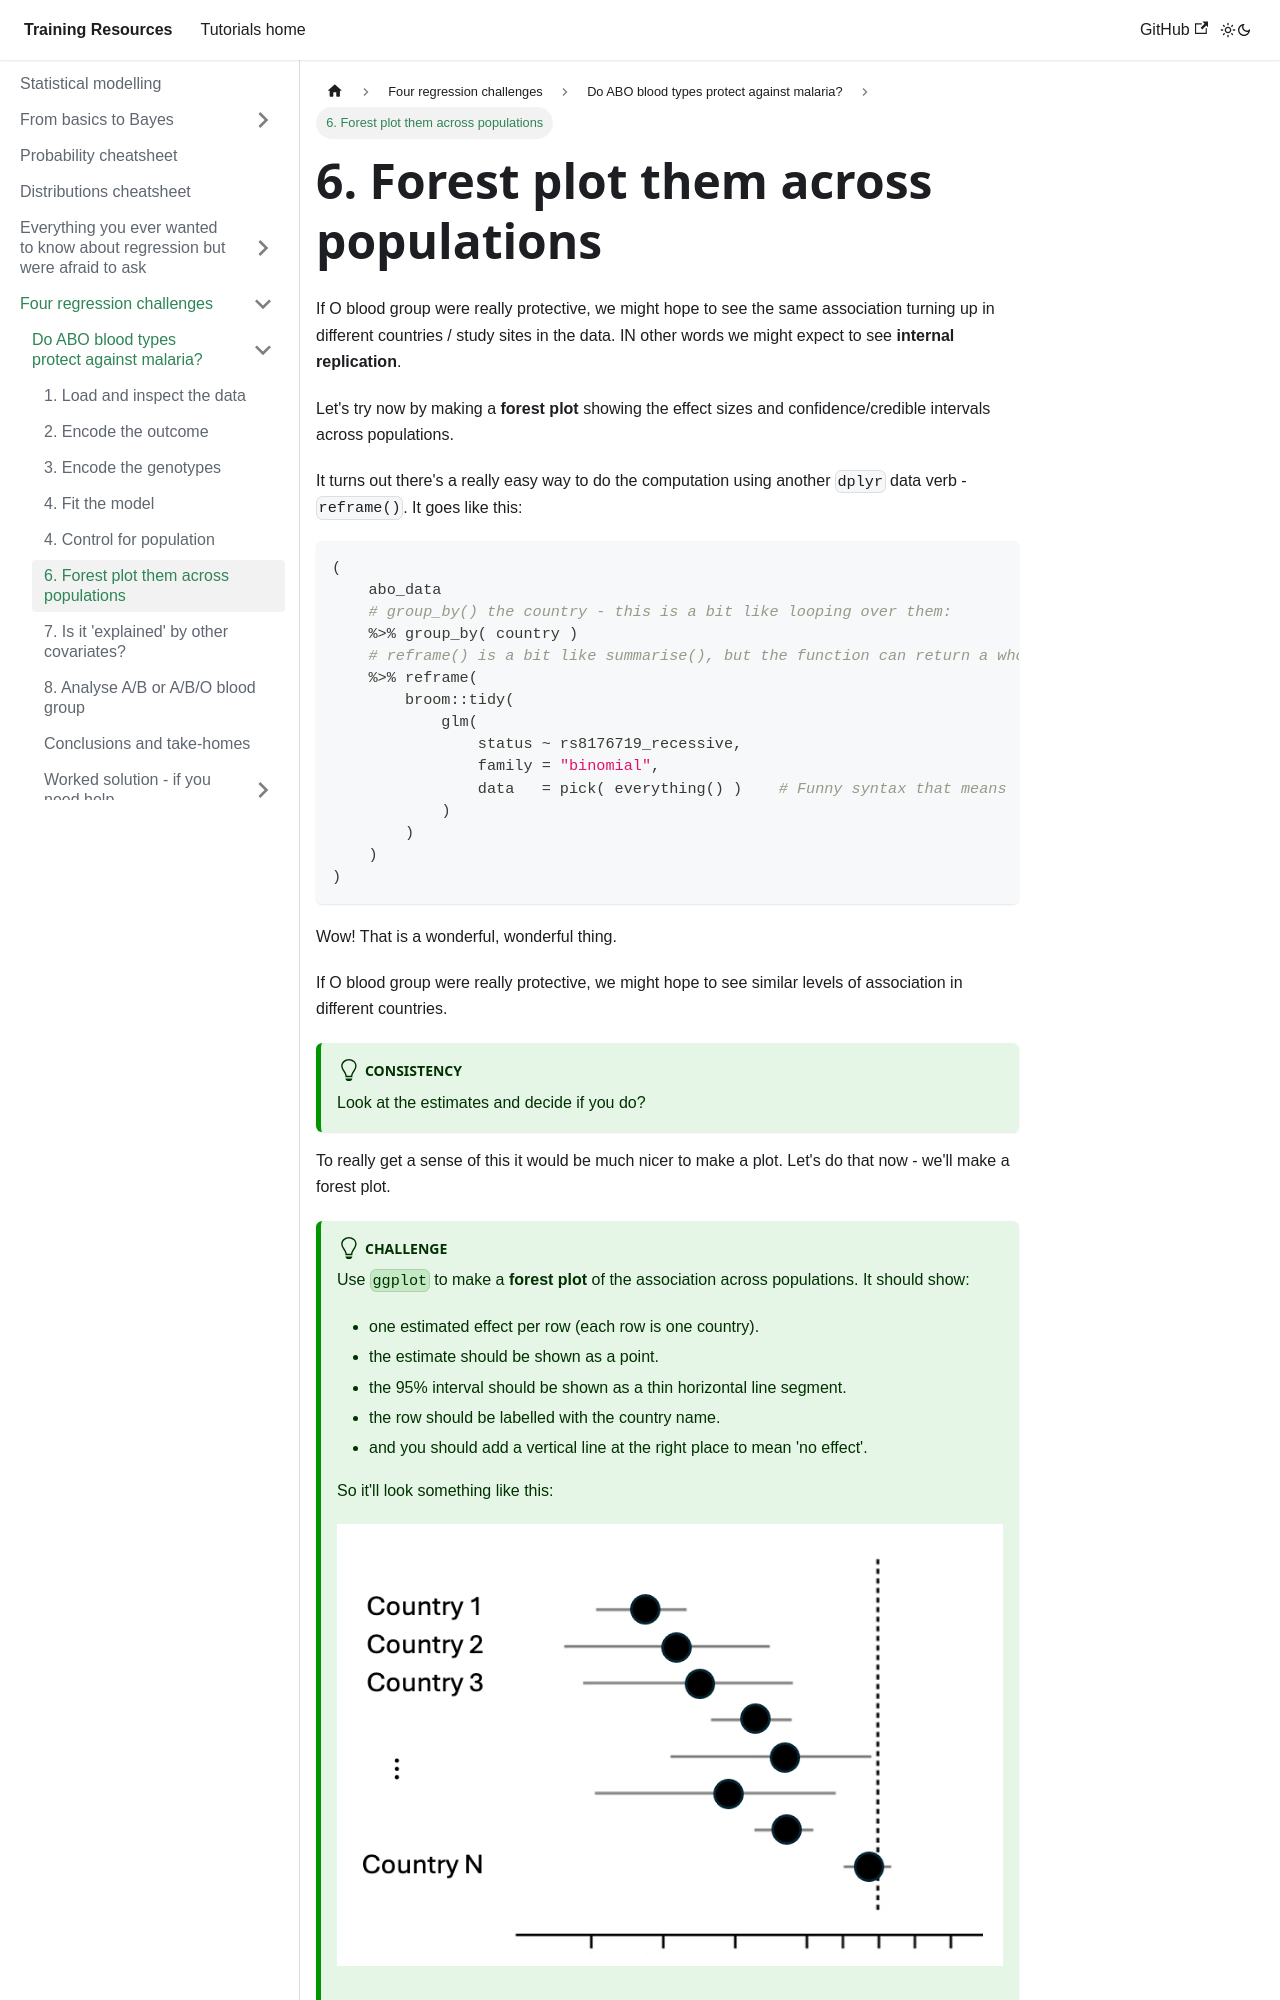

repository: chg-training/chg-training-resources · page: statistical_modelling/regression_challenges/abo/populations2/index.html · generator: docusaurus

---
sidebar_position: 6
---

# 6. Forest plot them across populations

If O blood group were really protective, we might hope to see the same association turning up in different countries /
study sites in the data.  IN other words we might expect to see **internal replication**.

Let's try now by making a **forest plot** showing the effect sizes and confidence/credible intervals across populations.

It turns out there's a really easy way to do the computation using another `dplyr` data verb - `reframe()`.  It goes like this:
```r
(
	abo_data
	# group_by() the country - this is a bit like looping over them:
	%>% group_by( country )
	# reframe() is a bit like summarise(), but the function can return a whole data frame
	%>% reframe(
		broom::tidy(
			glm(
				status ~ rs8176719_recessive,
				family = "binomial",
				data   = pick( everything() )    # Funny syntax that means 'put the current group of data in'
			) 
		)
	)
)
```

Wow!  That is a wonderful, wonderful thing.

If O blood group were really protective, we might hope to see similar levels of association in different countries.

:::tip consistency

Look at the estimates and decide if you do?

:::

To really get a sense of this it would be much nicer to make a plot.  Let's do that now - we'll make a forest plot.

:::tip Challenge

Use `ggplot` to make a **forest plot** of the association across populations.  It should show:

* one estimated effect per row (each row is one country).
* the estimate should be shown as a point.
* the 95% interval should be shown as a thin horizontal line segment.
* the row should be labelled with the country name.
* and you should add a vertical line at the right place to mean 'no effect'.

So it'll look something like this:

![image](../../regression_101/images/forest_plot_example.png)
